Run: headless pygame with SDL's dummy video driver; simulated clock (each Clock.tick advances the game by its frame time, no real sleeping); random seed 0; keys injected as events and as key.get_pressed() state; no mouse input.
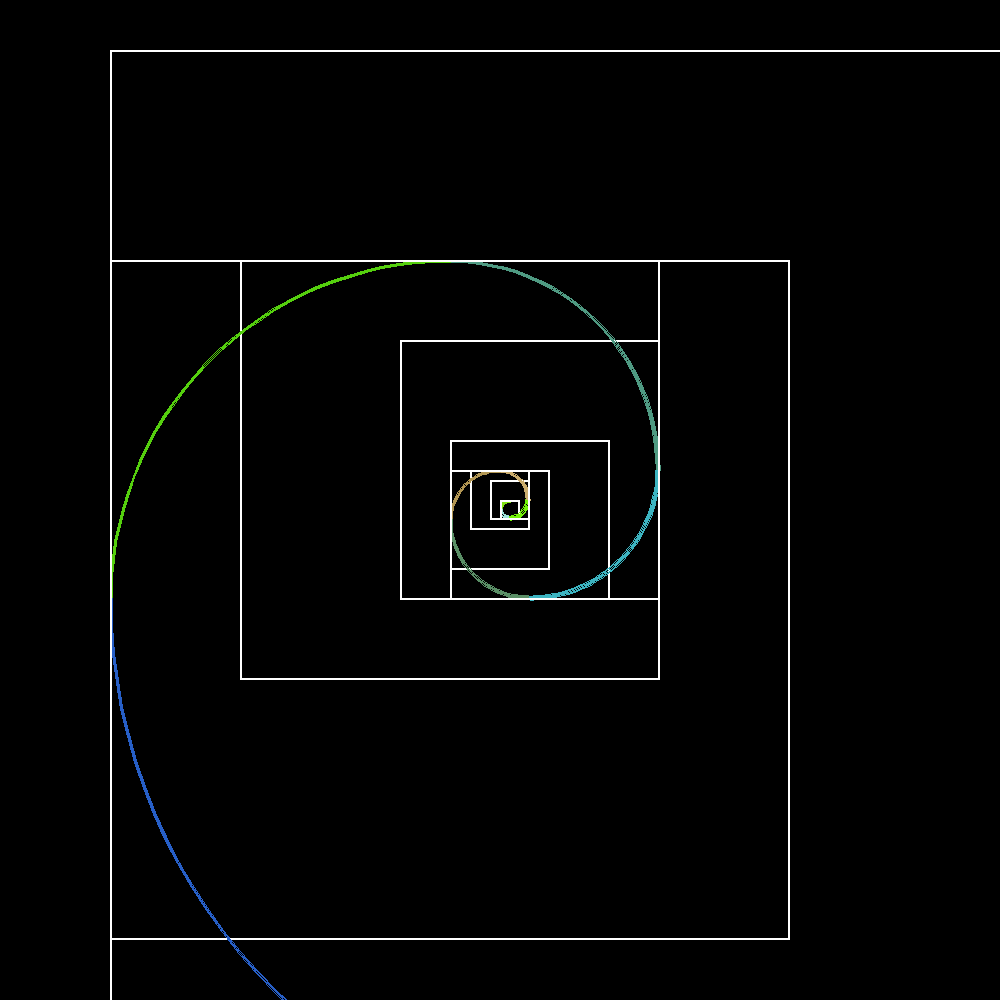
Frame 1 of 4 · flips 1–60 · no input
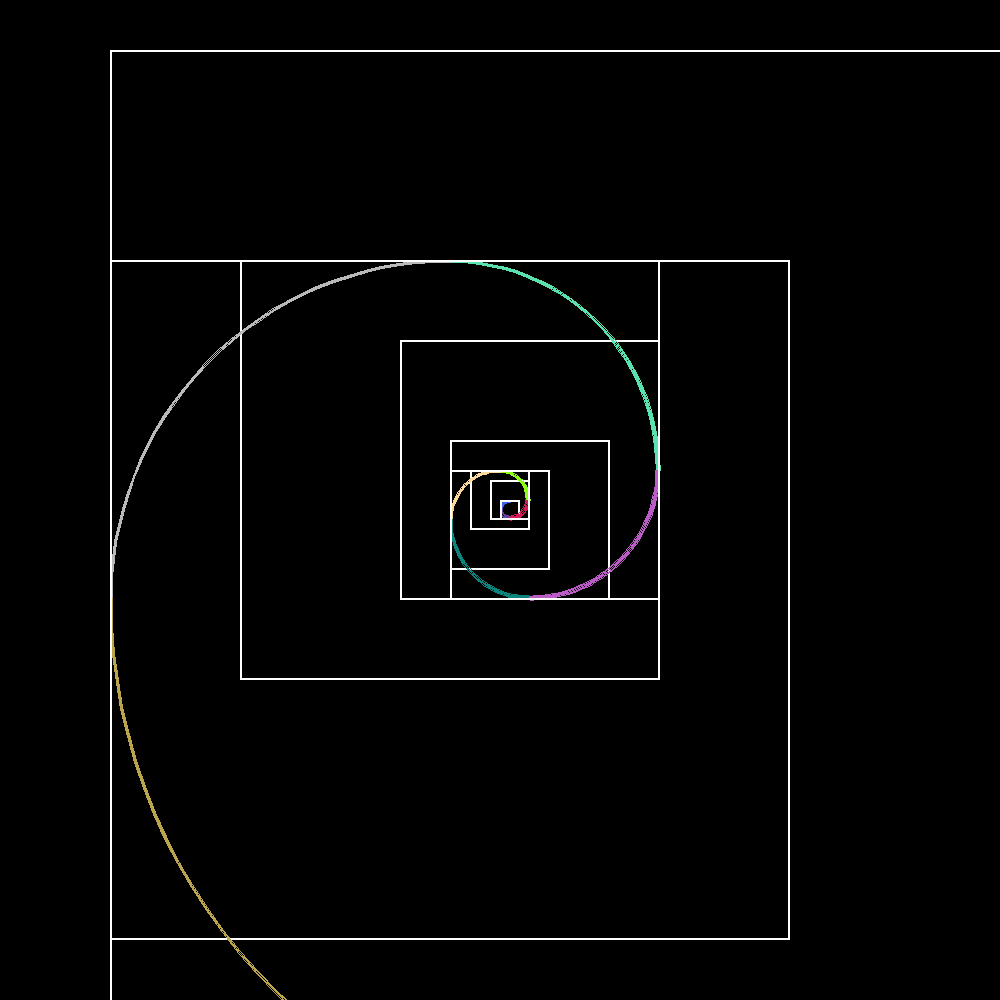
Frame 2 of 4 · flips 61–180 · tapped SPACE, RETURN · held RIGHT (→), D
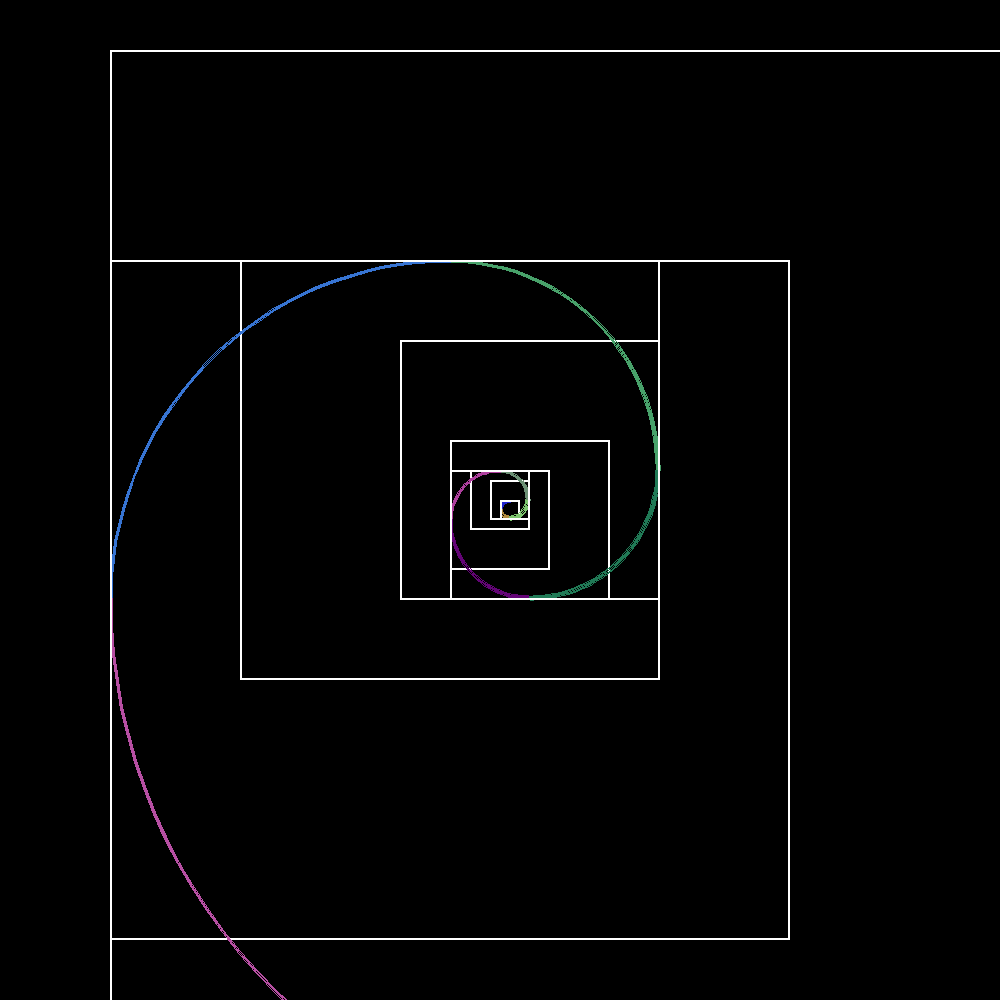
Frame 3 of 4 · flips 181–300 · held DOWN (↓), S
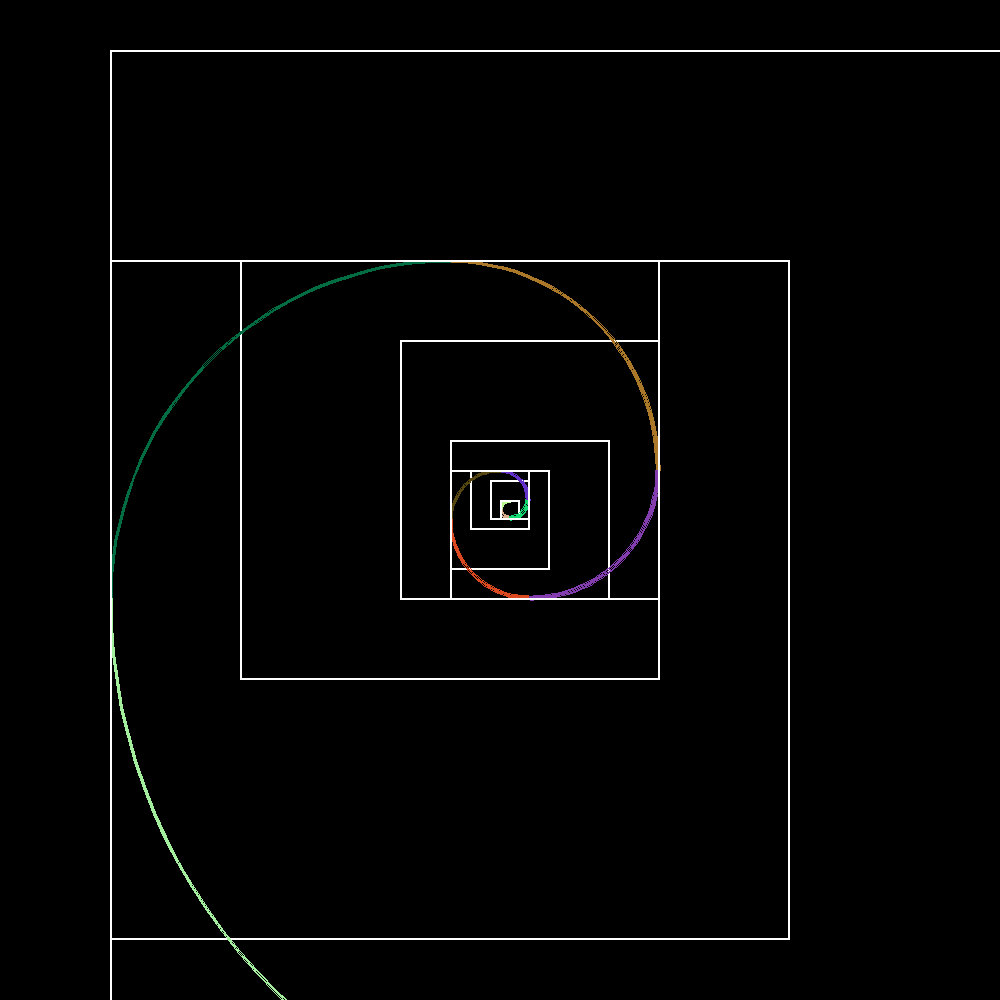
Frame 4 of 4 · flips 301–420 · held LEFT (←), A, UP (↑), W

The pygame program that drew these frames:

import pygame
import math
import random

pygame.init()

# dane
xsize = 1000
ysize = 1000

# funkcje
def fibo(n):
    if n == 1 or n == 2:
        return 1
    else:
        return fibo(n - 1) + fibo(n - 2)

f = []

f = [fibo(n) for n in range(1, 20)]


screen = pygame.display.set_mode((xsize, ysize))
screen.fill((255, 255, 255))

a = 10
katy = [math.pi/2, math.pi, math.pi*3/2, 2*math.pi]  
 

running = True
while running:
    for event in pygame.event.get():
        if event.type == pygame.QUIT:
            running = False
    X = xsize / 2
    Y = ysize / 2
    ile = 0 
    screen.fill((0, 0, 0))
    
    for i in range(len(f)):
        if ile == 0:
            if i ==0:
                pygame.draw.arc(screen,(random.randint(0, 255),random.randint(0, 255),random.randint(0, 255)),(X, Y, 2*a*f[i],2*a*f[i]),katy[ile],katy[(ile + 1) % 4],3)
                pygame.draw.rect(screen,(255,255,255),(X, Y,2*a*f[i],2*a*f[i]),width=2)
            else:
                Y=Y
                X=X+a*f[i-1]-a*f[i]
                pygame.draw.arc(screen,(random.randint(0, 255),random.randint(0, 255),random.randint(0, 255)),(X, Y, 2*a*f[i],2*a*f[i]),katy[ile],katy[(ile + 1) % 4],3)
                pygame.draw.rect(screen,(255,255,255),(X, Y,2*a*f[i],2*a*f[i]),width=2)
                
        elif ile == 1:
            X=X
            Y=Y+a*f[i-1]-a*f[i]
            pygame.draw.arc(screen,(random.randint(0, 255),random.randint(0, 255),random.randint(0, 255)),(X, Y, 2*a*f[i],2*a*f[i]),katy[ile],katy[(ile + 1) % 4],3)
            pygame.draw.rect(screen,(255,255,255),(X, Y,2*a*f[i],2*a*f[i]),width=2)
        elif ile == 2:
            X=X+a*f[i-1]-a*f[i]
            Y=Y-(a*f[i]-a*f[i-1])*2
            pygame.draw.arc(screen,(random.randint(0, 255),random.randint(0, 255),random.randint(0, 255)),(X, Y, 2*a*f[i],2*a*f[i]),katy[ile],katy[(ile + 1) % 4],3)
            pygame.draw.rect(screen,(255,255,255),(X, Y,2*a*f[i],2*a*f[i]),width=2)
        elif ile == 3:
            Y=Y+a*f[i-1]-a*f[i]
            X=X-(a*f[i]-a*f[i-1])*2
            pygame.draw.arc(screen,(random.randint(0, 255),random.randint(0, 255),random.randint(0, 255)),(X, Y, 2*a*f[i],2*a*f[i]),katy[ile],katy[(ile + 1) % 4],3)
            pygame.draw.rect(screen,(255,255,255),(X, Y,2*a*f[i],2*a*f[i]),width=2)       

        ile = (ile + 1) % 4
    

    pygame.display.flip()
    pygame.time.wait(500)

pygame.quit()
